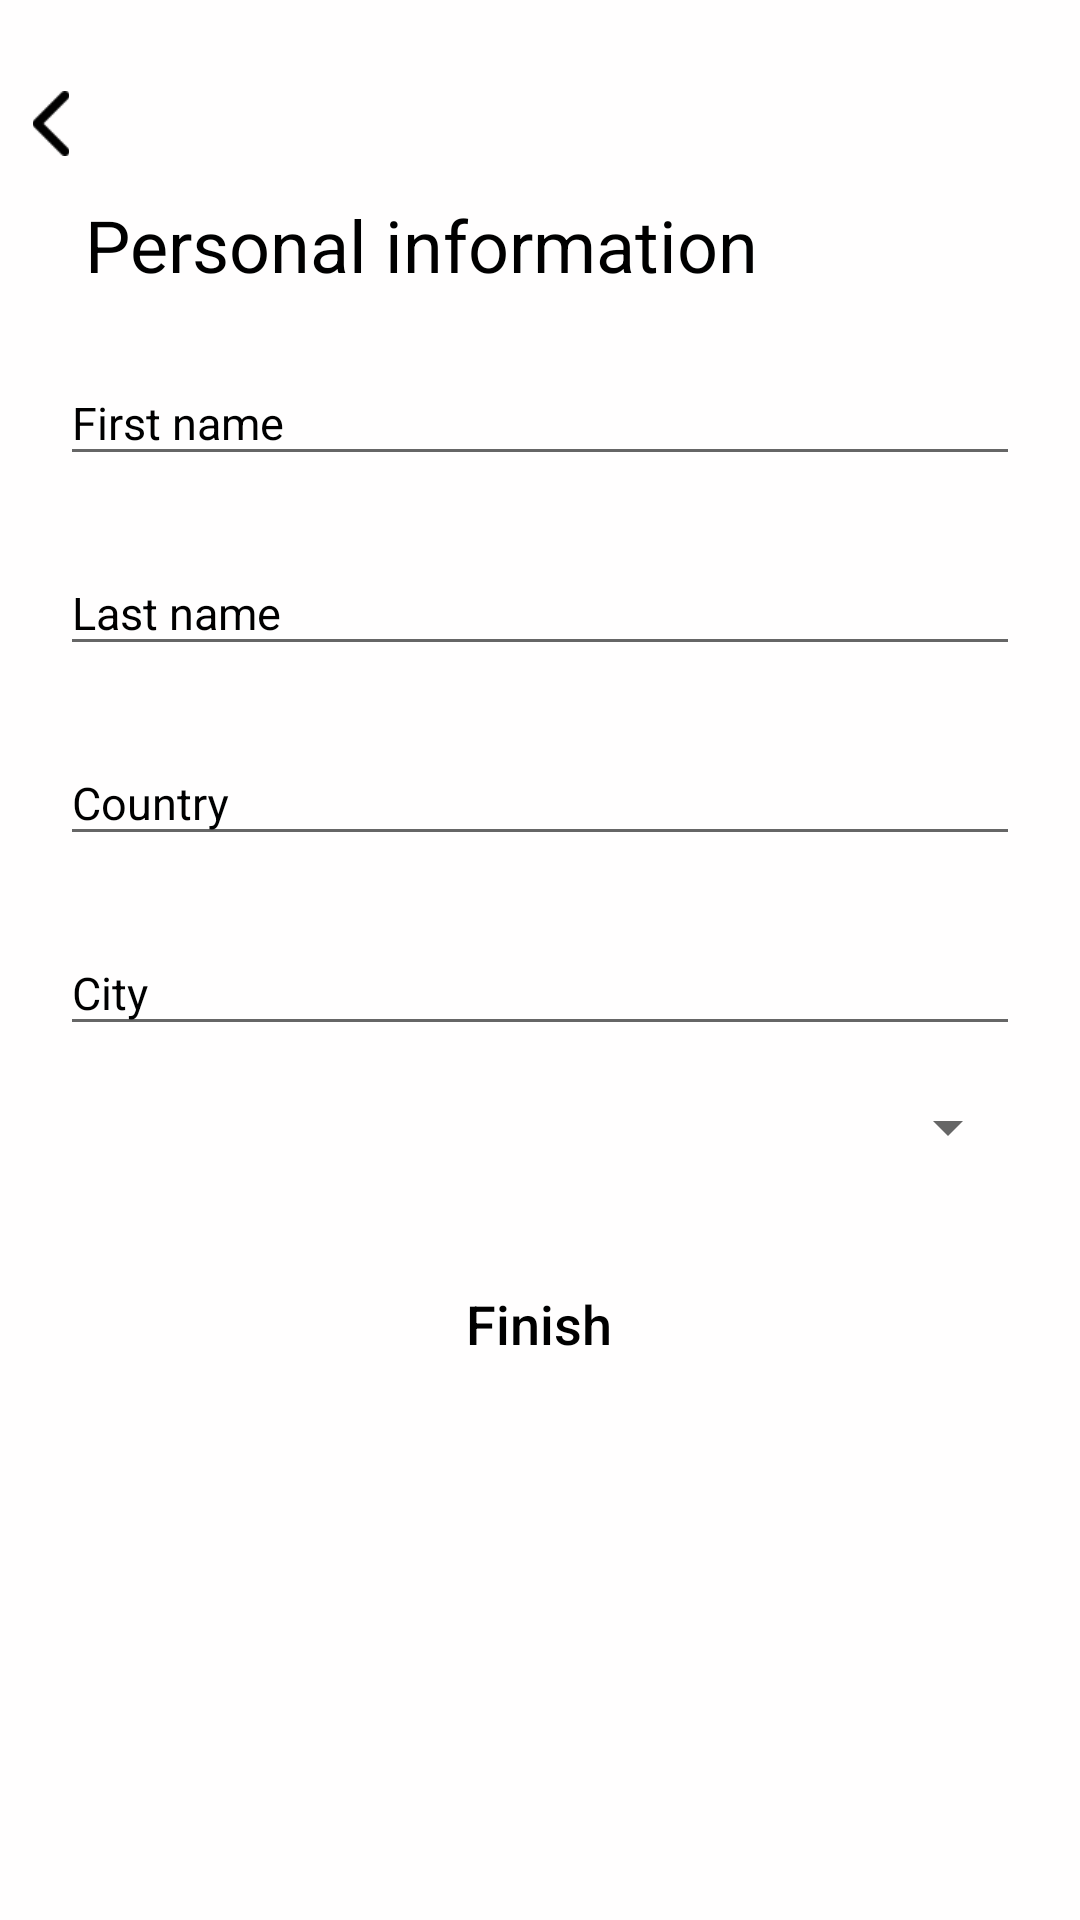

Here is an Android app screen rendered from its layout file. Give the layout XML and the strings, colors and styles it references.
<!-- AndroidManifest.xml: application theme AppTheme -->
<!-- res/layout/layout_personal_information_fragment.xml -->
<?xml version="1.0" encoding="utf-8"?>
<RelativeLayout
    xmlns:android="http://schemas.android.com/apk/res/android"
    android:layout_width="match_parent"
    android:layout_height="match_parent"
    android:background="@color/bloomWhite"
    android:id="@+id/personal_information_main">

    <ImageButton
        android:layout_width="12.5dp"
        android:layout_height="21.6dp"
        android:src="@drawable/back"
        android:background="@color/bloomWhite"
        android:id="@+id/personal_information_back_btn"
        android:layout_marginStart="10.5dp"
        android:layout_marginTop="30.24dp"
        android:scaleType="fitCenter"/>

    <TextView
        android:layout_width="wrap_content"
        android:layout_height="wrap_content"
        android:id="@+id/personal_information_title"
        android:layout_marginStart="28.3dp"
        android:layout_marginTop="65.232dp"
        android:text="@string/personal_information"
        android:textColor="@color/colorBlack"
        android:textSize="24sp"/>

    <android.support.design.widget.TextInputLayout
        android:layout_width="320dp"
        android:layout_height="wrap_content"
        android:id="@+id/personal_information_first_name"
        android:layout_marginTop="110.448dp"
        android:layout_centerHorizontal="true"
        android:theme="@style/HintText"
        >
        <android.support.design.widget.TextInputEditText
            android:id="@+id/personal_information_first_name_input"
            android:layout_width="match_parent"
            android:layout_height="wrap_content"
            android:hint="@string/first_name"
            android:textSize="15sp"/>
    </android.support.design.widget.TextInputLayout>

    <android.support.design.widget.TextInputLayout
        android:layout_width="320dp"
        android:layout_height="wrap_content"
        android:id="@+id/personal_information_last_name"
        android:layout_below="@+id/personal_information_first_name"
        android:layout_marginTop="15dp"
        android:layout_centerHorizontal="true"
        android:theme="@style/HintText"
        >
        <android.support.design.widget.TextInputEditText
            android:id="@+id/personal_information_last_name_input"
            android:layout_width="fill_parent"
            android:layout_height="wrap_content"
            android:hint="@string/last_name"
            android:textSize="15sp"/>
    </android.support.design.widget.TextInputLayout>

    <android.support.design.widget.TextInputLayout
        android:layout_width="320dp"
        android:layout_height="wrap_content"
        android:id="@+id/personal_information_country"
        android:layout_below="@+id/personal_information_last_name"
        android:layout_marginTop="15dp"
        android:layout_centerHorizontal="true"
        android:theme="@style/HintText"
        >
        <android.support.design.widget.TextInputEditText
            android:id="@+id/personal_information_country_input"
            android:layout_width="match_parent"
            android:layout_height="wrap_content"
            android:hint="@string/country"
            android:textSize="15sp"/>
    </android.support.design.widget.TextInputLayout>

    <android.support.design.widget.TextInputLayout
        android:layout_width="320dp"
        android:layout_height="wrap_content"
        android:id="@+id/personal_information_city"
        android:layout_below="@+id/personal_information_country"
        android:layout_marginTop="15dp"
        android:layout_centerHorizontal="true"
        android:theme="@style/HintText"
        >
        <android.support.design.widget.TextInputEditText
            android:id="@+id/personal_information_city_input"
            android:layout_width="match_parent"
            android:layout_height="wrap_content"
            android:hint="@string/city"
            android:textSize="15sp"/>
    </android.support.design.widget.TextInputLayout>

    <Spinner
        android:layout_width="320dp"
        android:layout_height="wrap_content"
        android:id="@+id/personal_information_spinner"
        android:layout_below="@+id/personal_information_city"
        android:layout_marginTop="15dp"
        android:layout_centerHorizontal="true"
        android:theme="@style/HintText"/>

    <Button
        android:layout_width="315dp"
        android:layout_height="50dp"
        android:id="@+id/personal_information_finish_btn"
        android:layout_below="@+id/personal_information_spinner"
        android:layout_centerHorizontal="true"
        android:layout_marginTop="28.8dp"
        android:text="@string/finish"
        android:textColor="@color/colorBlack"
        android:textAllCaps="false"
        android:background="@drawable/button_style_white"
        android:textSize="18sp"
        android:stateListAnimator="@null"/>

</RelativeLayout>
<!-- resources referenced by this layout -->
<resources>
  <color name="bloomWhite">#FFFFFEFE</color>
  <color name="colorBlack">#000000</color>
  <!-- drawable back: png bitmap (drawable, 823 bytes) -->
  <string name="city">City</string>
  <string name="country">Country</string>
  <string name="finish">Finish</string>
  <string name="first_name">First name</string>
  <string name="last_name">Last name</string>
  <string name="personal_information">Personal information</string>
  <style name="HintText" parent="TextAppearance.Design.Hint">
          <item name="android:textSize">14.4sp</item>
          <item name="android:textColorHint">@color/colorBlack</item>
          <item name="colorControlActivated">@color/colorBlack</item>
          <item name="android:textCursorDrawable">@color/colorBlack</item>
  
      </style>
  <style name="AppTheme" parent="Theme.AppCompat.Light.NoActionBar">
          
          <item name="colorPrimary">@color/bloomBackground</item>
          <item name="colorPrimaryDark">@color/bloomBackground</item>
          <item name="colorAccent">@color/bloomBackground</item>
      </style>
  <color name="bloomBackground">#001C2B</color>
</resources>
